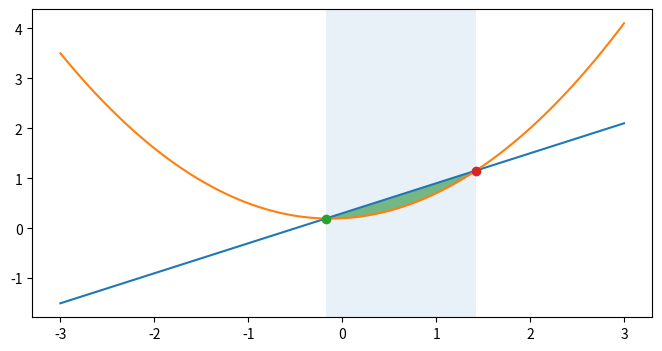

Write Python code to recreate this figure. (Note: this script raises an exception after producing the figure.)
#!/usr/bin/env python
# _*_ coding: utf-8 _*_

"""document of the module"""


import scipy
import numpy as np
import matplotlib as mpl
import matplotlib.pyplot as plt
from matplotlib import transforms


def func1(x):
    return 0.6*x+0.3


def func2(x):
    return 0.4*x*x+0.1*x+0.2


def find_curve_intersects(x, y1, y2):
    d = y1 - y2
    idx = np.where(d[:-1]*d[1:] <= 0)[0]
    x1, x2 = x[idx], x[idx+1]
    d1, d2 = d[idx], d[idx+1]
    return -d1*(x2-x1)/(d2-d1) + x1


x = np.linspace(-3, 3, 100)
f1 = func1(x)
f2 = func2(x)
fig, ax = plt.subplots(figsize=(8, 4))
ax.plot(x, f1)
ax.plot(x, f2)

x1, x2 = find_curve_intersects(x, f1, f2)
ax.plot(x1, func1(x1), "o")
ax.plot(x2, func1(x2), "o")

ax.fill_between(x, f1, f2, where=f1>f2, facecolor="green", alpha=0.5)
trans = transforms.blended_transform_factory(ax.transData, ax.transAxes)
ax.fill_between([x1, x2], 0, 1, transform=trans, alpha=0.1)

a = ax.text(0.05, 0.95, u"直线和二次曲线的交点" ,transforms=ax.transAxes,
            verticalalignment = "top", fontsize = 18,
            bbox={"facecolor":"red", "alpha":0.4, "pad":10})

plt.show()
# arrow = {}
